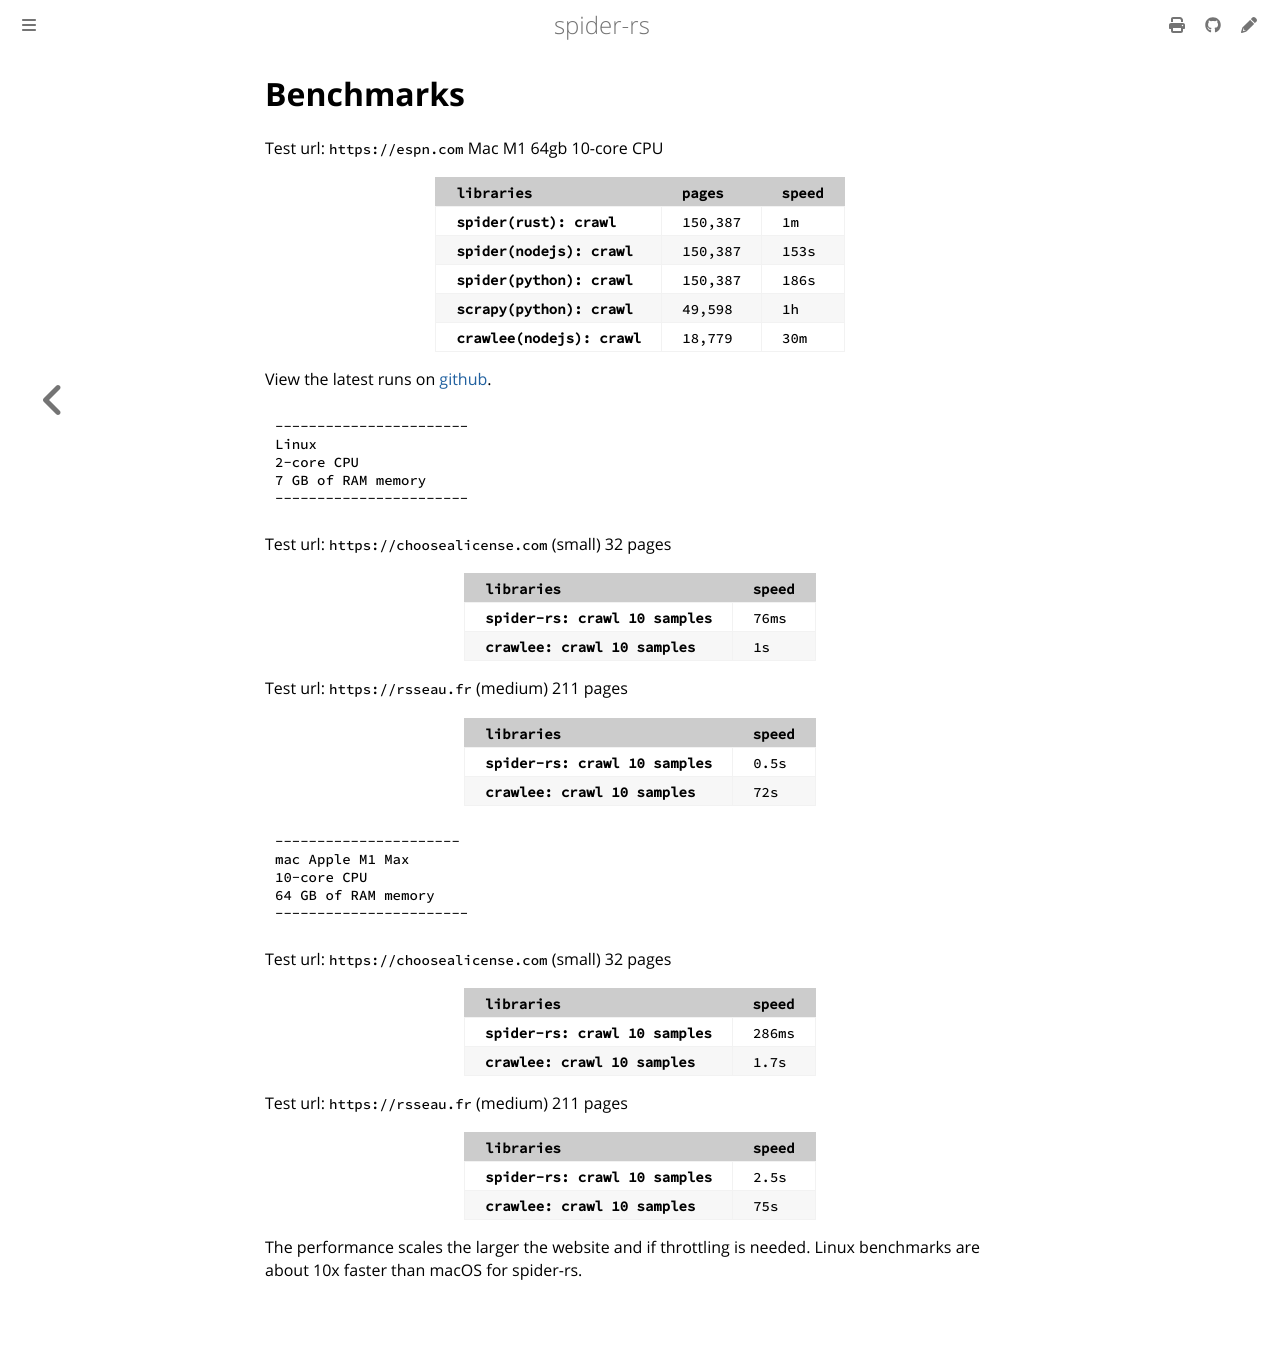

repository: spider-rs/spider-nodejs · page: benchmarks.html · generator: mdbook

# Benchmarks

Test url: `https://espn.com`
Mac M1 64gb 10-core CPU

| `libraries`                  | `pages`   | `speed` |
| :--------------------------- | :-------- | :------ |
| **`spider(rust): crawl`**    | `150,387` | `1m`    |
| **`spider(nodejs): crawl`**  | `150,387` | `153s`  |
| **`spider(python): crawl`**  | `150,387` | `186s`  |
| **`scrapy(python): crawl`**  | `49,598`  | `1h`    |
| **`crawlee(nodejs): crawl`** | `18,779`  | `30m`   |

View the latest runs on [github](https://github.com/spider-rs/spider-nodejs/actions/workflows/bench.yml).

```sh
-----------------------
Linux
2-core CPU
7 GB of RAM memory
-----------------------
```

Test url: `https://choosealicense.com` (small)
32 pages

| `libraries`                       | `speed` |
| :-------------------------------- | :------ |
| **`spider-rs: crawl 10 samples`** | `76ms`  |
| **`crawlee: crawl 10 samples`**   | `1s`    |

Test url: `https://rsseau.fr` (medium)
211 pages

| `libraries`                       | `speed` |
| :-------------------------------- | :------ |
| **`spider-rs: crawl 10 samples`** | `0.5s`  |
| **`crawlee: crawl 10 samples`**   | `72s`   |

```sh
----------------------
mac Apple M1 Max
10-core CPU
64 GB of RAM memory
-----------------------
```

Test url: `https://choosealicense.com` (small)
32 pages

| `libraries`                       | `speed` |
| :-------------------------------- | :------ |
| **`spider-rs: crawl 10 samples`** | `286ms` |
| **`crawlee: crawl 10 samples`**   | `1.7s`  |

Test url: `https://rsseau.fr` (medium)
211 pages

| `libraries`                       | `speed` |
| :-------------------------------- | :------ |
| **`spider-rs: crawl 10 samples`** | `2.5s`  |
| **`crawlee: crawl 10 samples`**   | `75s`   |

The performance scales the larger the website and if throttling is needed. Linux benchmarks are about 10x faster than macOS for spider-rs.
